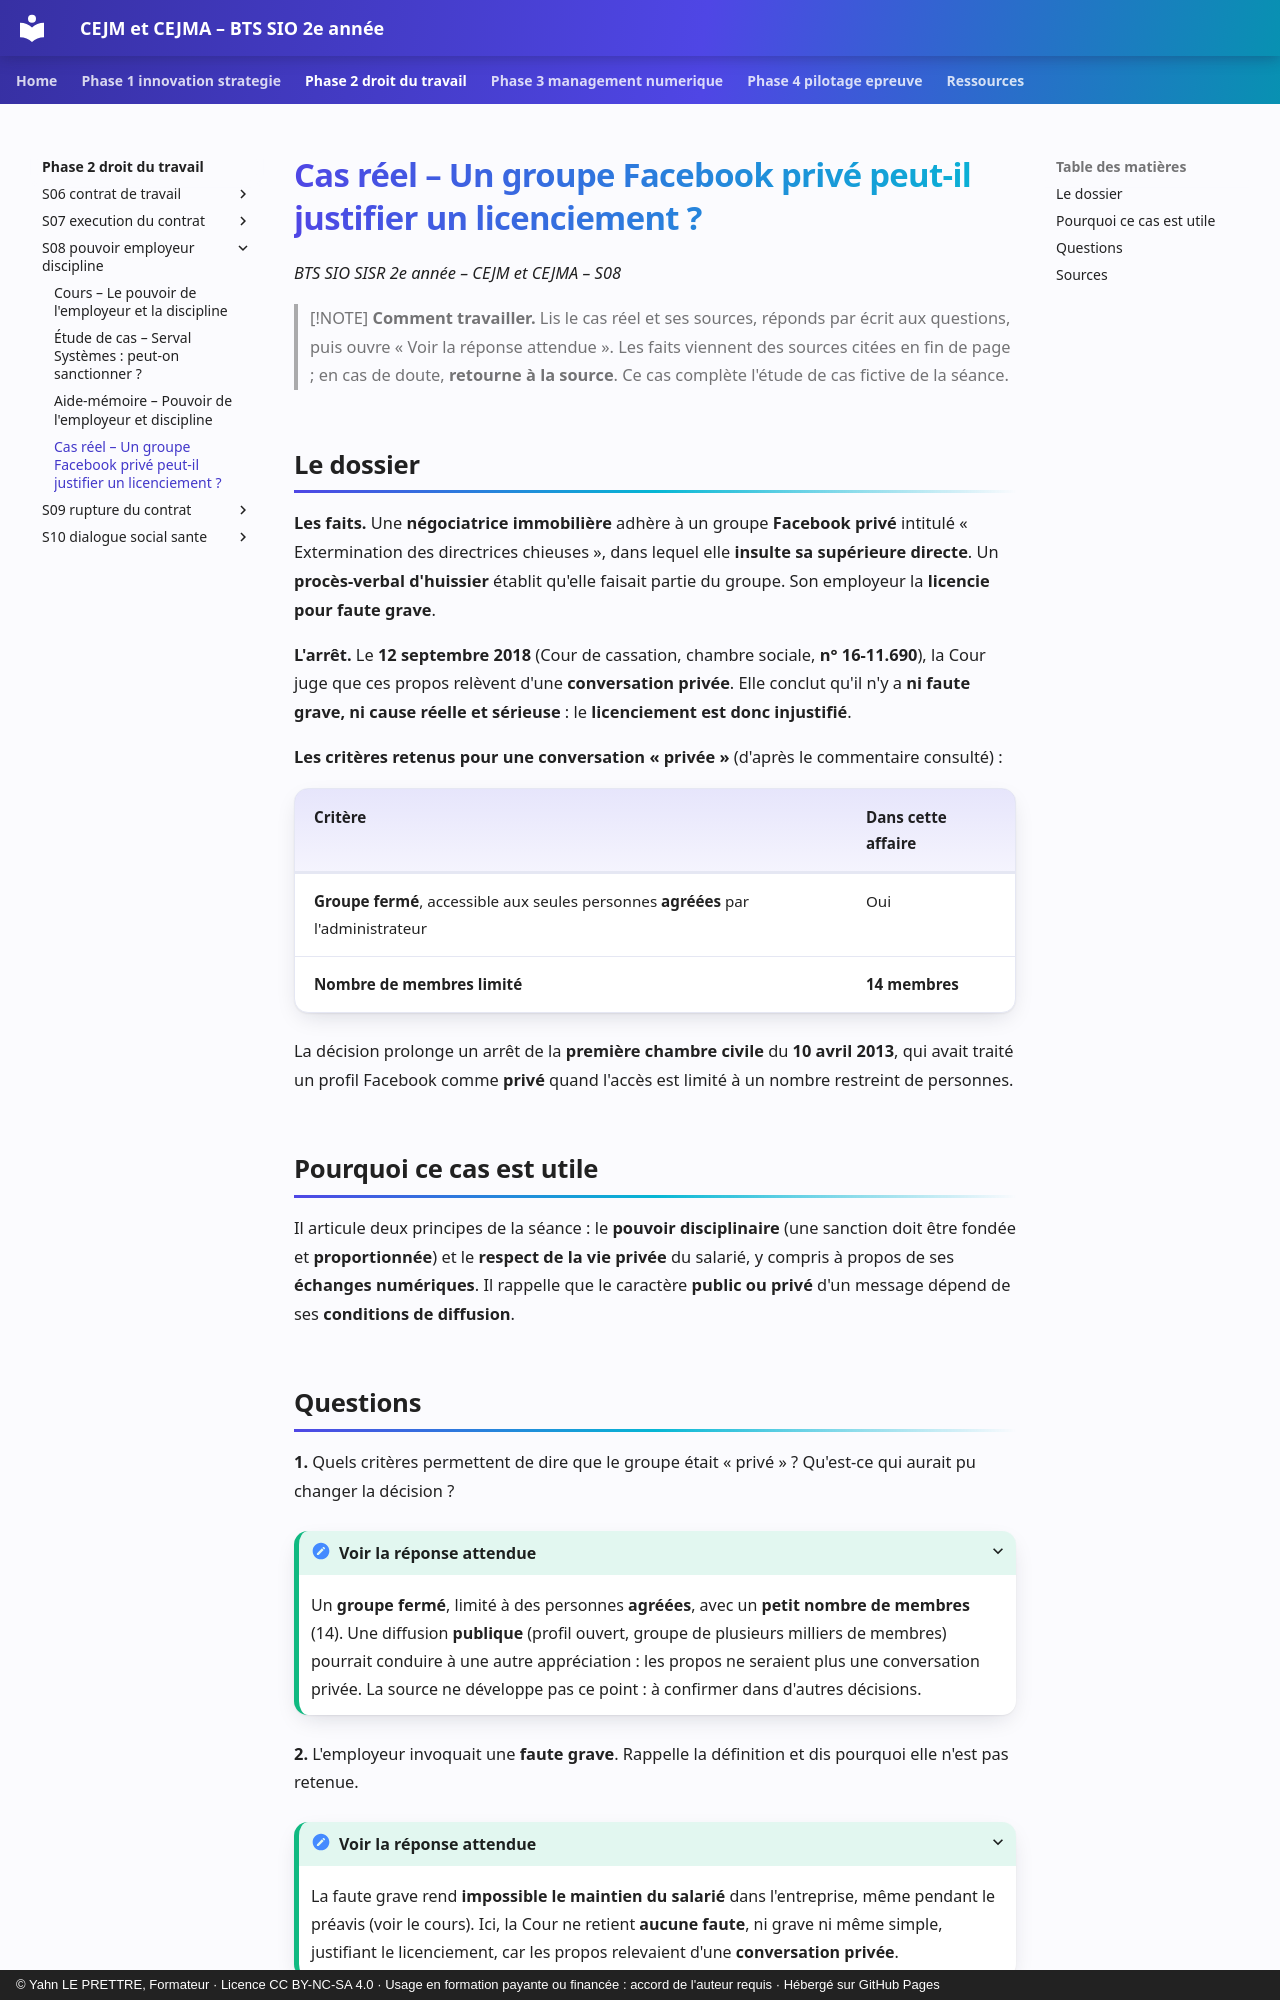

repository: YahnLP/bts2-sio-sisr-cejma · page: phase-2-droit-du-travail/S08-pouvoir-employeur-discipline/04-cas-reels/index.html · generator: mkdocs · copyright: © Yahn LE PRETTRE, Formateur · Licence CC BY-NC-SA 4.0 · Usage en formation payante ou financée : accord de l'auteur requis · Hébergé sur GitHub Pages

# Cas réel – Un groupe Facebook privé peut-il justifier un licenciement ?

*BTS SIO SISR 2e année – CEJM et CEJMA – S08*

> [!NOTE]
> **Comment travailler.** Lis le cas réel et ses sources, réponds par écrit aux questions, puis ouvre « Voir la réponse attendue ». Les faits viennent des sources citées en fin de page ; en cas de doute, **retourne à la source**. Ce cas complète l'étude de cas fictive de la séance.

## Le dossier

**Les faits.** Une **négociatrice immobilière** adhère à un groupe **Facebook privé** intitulé « Extermination des directrices chieuses », dans lequel elle **insulte sa supérieure directe**. Un **procès-verbal d'huissier** établit qu'elle faisait partie du groupe. Son employeur la **licencie pour faute grave**.

**L'arrêt.** Le **12 septembre 2018** (Cour de cassation, chambre sociale, **n° 16-11.690**), la Cour juge que ces propos relèvent d'une **conversation privée**. Elle conclut qu'il n'y a **ni faute grave, ni cause réelle et sérieuse** : le **licenciement est donc injustifié**.

**Les critères retenus pour une conversation « privée »** (d'après le commentaire consulté) :

| Critère | Dans cette affaire |
|---|---|
| **Groupe fermé**, accessible aux seules personnes **agréées** par l'administrateur | Oui |
| **Nombre de membres limité** | **14 membres** |

La décision prolonge un arrêt de la **première chambre civile** du **10 avril 2013**, qui avait traité un profil Facebook comme **privé** quand l'accès est limité à un nombre restreint de personnes.

## Pourquoi ce cas est utile

Il articule deux principes de la séance : le **pouvoir disciplinaire** (une sanction doit être fondée et **proportionnée**) et le **respect de la vie privée** du salarié, y compris à propos de ses **échanges numériques**. Il rappelle que le caractère **public ou privé** d'un message dépend de ses **conditions de diffusion**.
